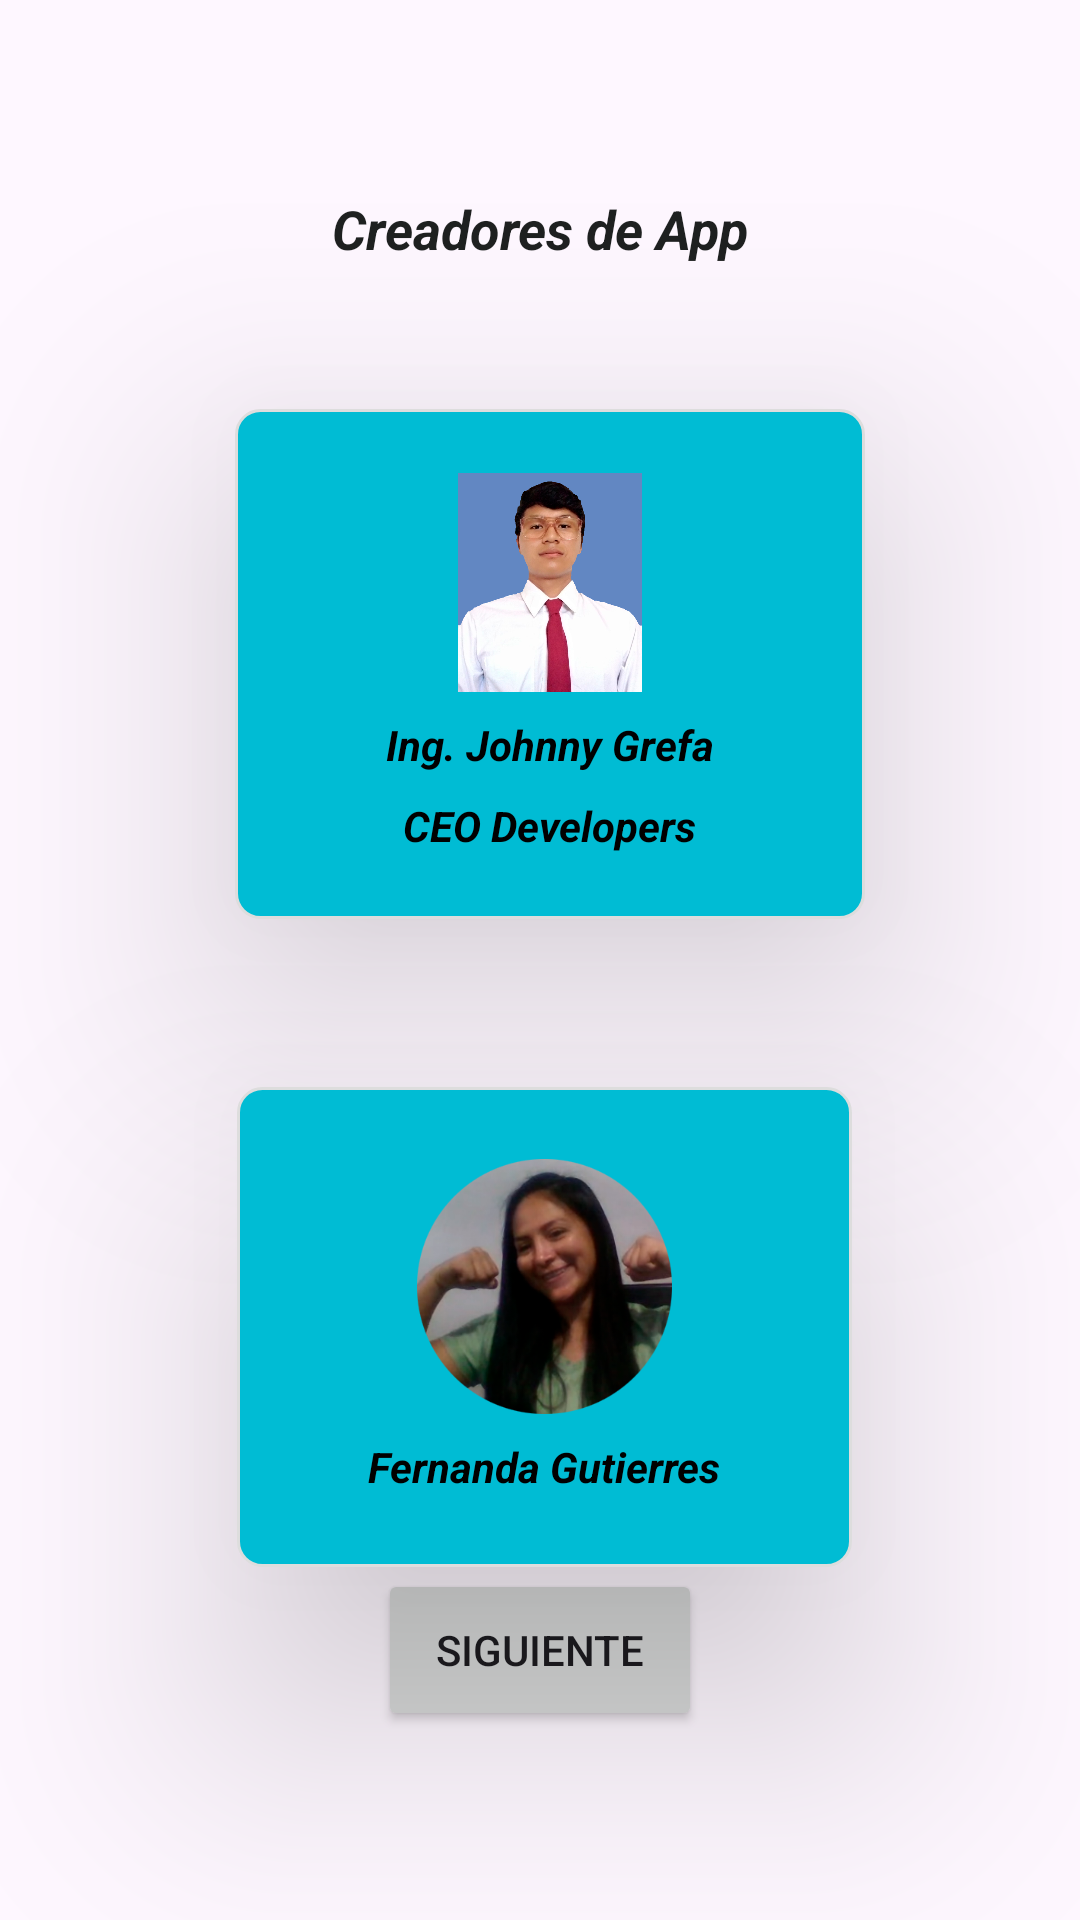

Reconstruct the res/layout file that produces this screen, plus the resources it refers to.
<!-- AndroidManifest.xml: application theme Theme.Johnny -->
<!-- res/layout/activity_principal.xml -->
<?xml version="1.0" encoding="utf-8"?>
<androidx.constraintlayout.widget.ConstraintLayout
    xmlns:android="http://schemas.android.com/apk/res/android"
    xmlns:app="http://schemas.android.com/apk/res-auto"
    xmlns:tools="http://schemas.android.com/tools"
    android:id="@+id/main"
    android:layout_width="match_parent"
    android:layout_height="match_parent"
    android:background="@drawable/back_login"
    tools:context=".principal">


    

    <TextView
        android:id="@+id/tvAcademico"
        android:layout_width="wrap_content"
        android:layout_height="wrap_content"
        android:layout_marginTop="64dp"
        android:text="@string/txt_creadores"
        android:textColor="#1E2020"
        android:textSize="18sp"
        android:textStyle="bold|italic"
        app:layout_constraintEnd_toEndOf="parent"
        app:layout_constraintStart_toStartOf="parent"
        app:layout_constraintTop_toTopOf="parent" />

    <LinearLayout
        android:id="@+id/linearLayout"
        android:layout_width="210dp"
        android:layout_height="170dp"
        android:layout_marginTop="48dp"
        android:background="@drawable/card_background"
        android:elevation="50dp"
        android:gravity="center"
        android:orientation="vertical"
        android:padding="16dp"
        app:layout_constraintEnd_toEndOf="parent"
        app:layout_constraintHorizontal_bias="0.522"
        app:layout_constraintStart_toStartOf="parent"
        app:layout_constraintTop_toBottomOf="@+id/tvAcademico">

        <ImageView
            android:layout_width="122dp"
            android:layout_height="73dp"
            android:src="@drawable/j" />

        <TextView
            android:layout_width="wrap_content"
            android:layout_height="wrap_content"
            android:layout_marginTop="8dp"
            android:text="@string/txt_grefa"
            android:textColor="@android:color/black"
            android:textStyle="bold|italic" />

        <TextView
            android:layout_width="wrap_content"
            android:layout_height="wrap_content"
            android:layout_marginTop="8dp"
            android:text="@string/txt_ceo"
            android:textColor="@android:color/black"
            android:textStyle="bold|italic" />
    </LinearLayout>

    <LinearLayout
        android:id="@+id/linearLayout2"
        android:layout_width="205dp"
        android:layout_height="160dp"
        android:layout_marginTop="56dp"
        android:background="@drawable/card_background"
        android:elevation="50dp"
        android:gravity="center"
        android:orientation="vertical"
        android:padding="16dp"
        app:layout_constraintEnd_toEndOf="parent"
        app:layout_constraintHorizontal_bias="0.509"
        app:layout_constraintStart_toStartOf="parent"
        app:layout_constraintTop_toBottomOf="@+id/linearLayout">

        <ImageView
            android:layout_width="103dp"
            android:layout_height="85dp"
            android:src="@drawable/fer" />

        <TextView
            android:layout_width="wrap_content"
            android:layout_height="wrap_content"
            android:layout_marginTop="8dp"
            android:text="@string/txt_Fer"
            android:textStyle="bold|italic"
            android:textColor="@android:color/black" />
    </LinearLayout>

    <com.airbnb.lottie.LottieAnimationView
        android:id="@+id/lottieAnimationView"
        android:layout_width="120dp"
        android:layout_height="101dp"
        android:layout_marginBottom="124dp"
        app:layout_constraintBottom_toBottomOf="parent"
        app:layout_constraintEnd_toEndOf="parent"

        app:layout_constraintHorizontal_bias="0.498"
        app:layout_constraintStart_toStartOf="parent"
        app:layout_constraintTop_toBottomOf="@+id/linearLayout2"
        app:layout_constraintVertical_bias="0.407"
        app:lottie_autoPlay="true"
        app:lottie_fileName="bienvenida.json"
        app:lottie_imageAssetsFolder="assets"
        app:lottie_loop="true"
        tools:ignore="MissingConstraints">


    </com.airbnb.lottie.LottieAnimationView>

    <Button
        android:id="@+id/button2"
        android:layout_width="108dp"
        android:layout_height="54dp"
        android:text="@string/btn_siguiente"
        app:layout_constraintBottom_toBottomOf="parent"
        app:layout_constraintEnd_toEndOf="parent"
        app:layout_constraintStart_toStartOf="parent"
        app:layout_constraintTop_toBottomOf="@+id/lottieAnimationView" />
</androidx.constraintlayout.widget.ConstraintLayout>
<!-- resources referenced by this layout -->
<resources>
  <!-- drawable card_background (drawable) -->
  <?xml version="1.0" encoding="utf-8"?>
  <layer-list xmlns:android="http://schemas.android.com/apk/res/android">
      <item>
          <shape android:shape="rectangle">
              <solid android:color="#00BCD4" />
              <corners android:radius="8dp" />
              <padding android:left="16dp"
                  android:top="16dp"
                  android:right="16dp"
                  android:bottom="16dp" />
              <stroke android:width="1dp" android:color="#DDDDDD" />
          </shape>
      </item>
  </layer-list>
  <!-- drawable fer: png bitmap (drawable, 114180 bytes) -->
  <!-- drawable j: png bitmap (drawable, 279681 bytes) -->
  <string name="btn_siguiente">Siguiente</string>
  <string name="txt_Fer">Fernanda Gutierres</string>
  <string name="txt_ceo">CEO Developers</string>
  <string name="txt_creadores">Creadores de App</string>
  <string name="txt_grefa">Ing. Johnny Grefa</string>
  <style name="Theme.Johnny" parent="Base.Theme.Johnny" />
  <style name="Base.Theme.Johnny" parent="Theme.Material3.DayNight.NoActionBar">
          
          <item name="colorPrimary">@color/colorPrimary</item>
          <item name="colorPrimaryVariant">@color/colorPrimaryDark</item>
          <item name="colorOnPrimary">@color/white</item>
          
          <item name="colorOnSecondary">@color/black</item>
  
          
      </style>
  <color name="colorPrimary">#2980B9</color>
  <color name="colorPrimaryDark">#1A5276</color>
  <color name="white">#FFFFFFFF</color>
  <color name="black">#FF000000</color>
</resources>
